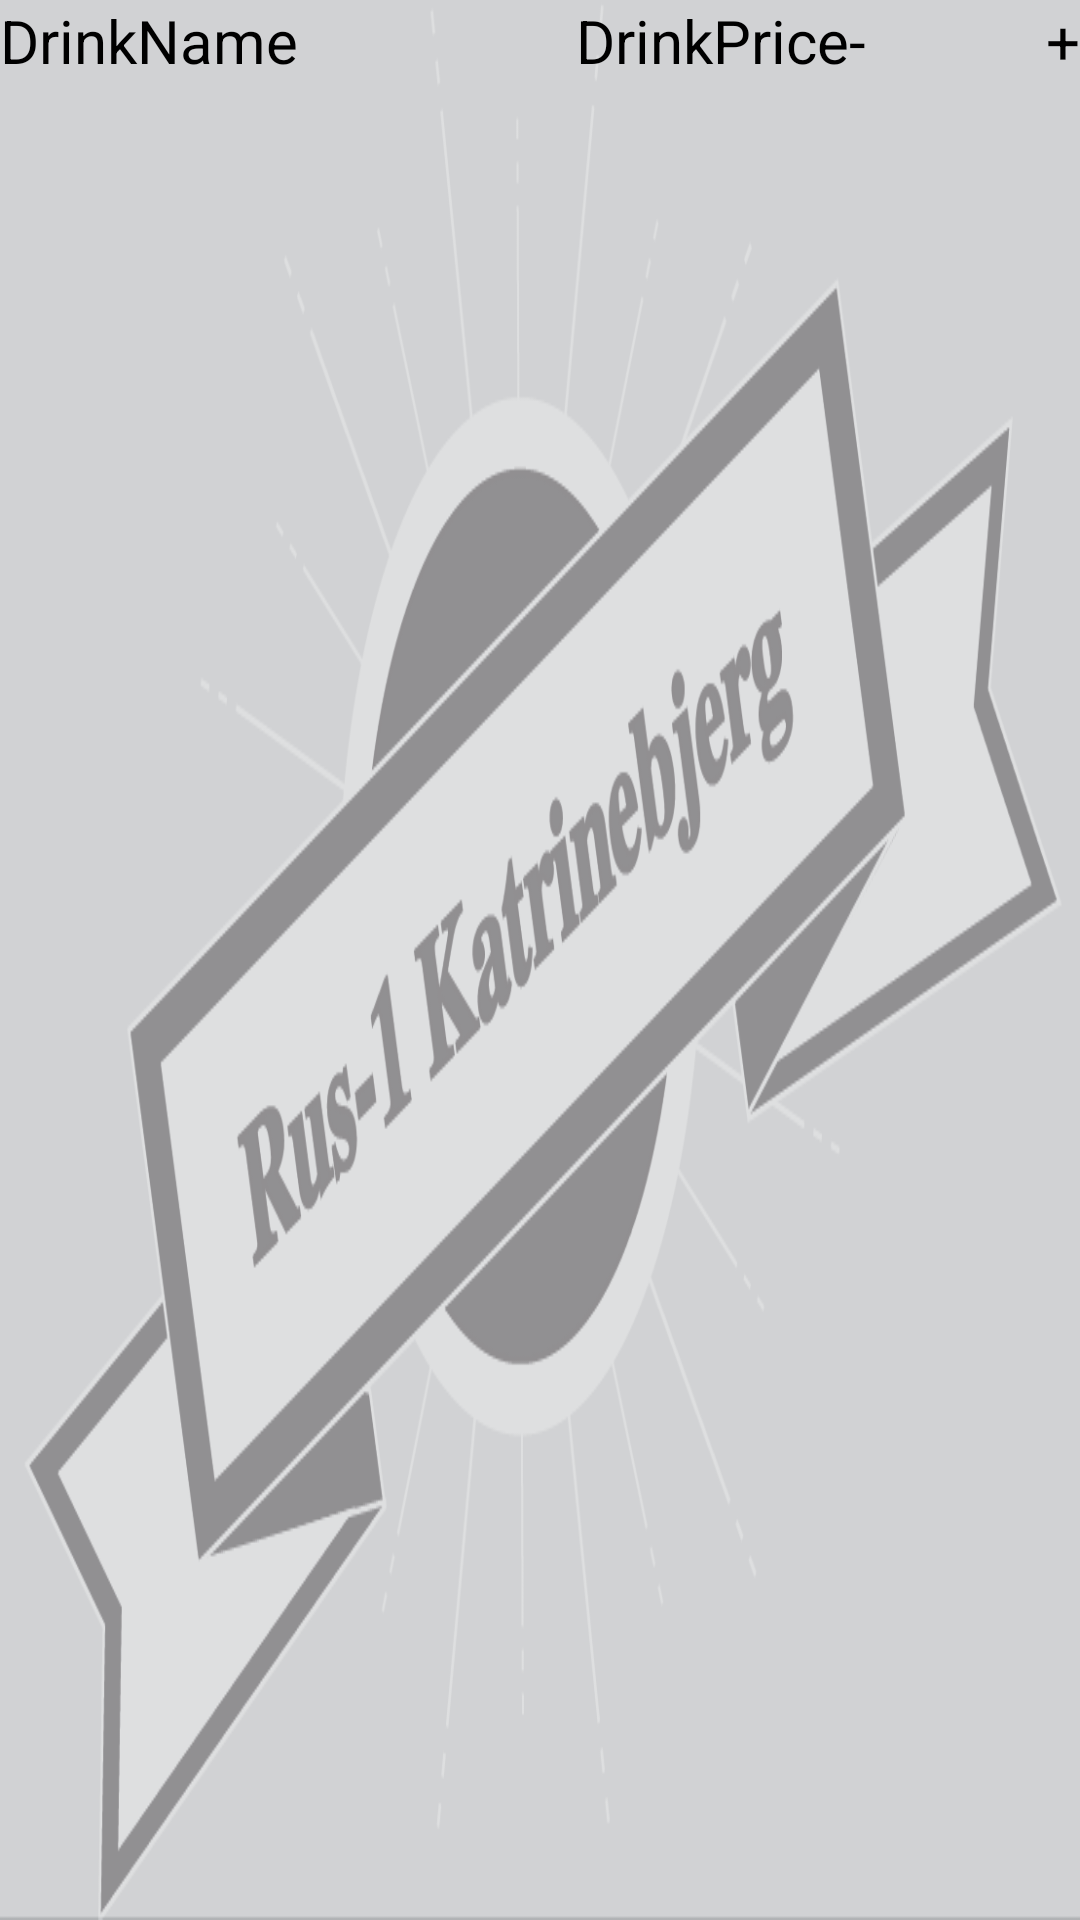

This screen was rendered from an Android layout file. Write that file and the resources it references.
<!-- AndroidManifest.xml: application theme AppTheme -->
<!-- res/layout/buy_baritem_listview.xml -->
<?xml version="1.0" encoding="utf-8"?>
<RelativeLayout xmlns:android="http://schemas.android.com/apk/res/android"
    android:orientation="vertical" android:layout_width="match_parent"
    android:layout_height="wrap_content"
    android:id="@+id/buyBarItemLinearLayout">

        <TextView
            android:layout_width="wrap_content"
            android:layout_height="wrap_content"
            android:id="@+id/buyBarItemName"
            android:text="DrinkName"
            android:textSize="20dp"
            android:layout_alignBaseline="@+id/buyBarItemPrice"
            android:layout_alignBottom="@+id/buyBarItemPrice"
            android:layout_alignParentStart="true" />

        <TextView
            android:layout_width="wrap_content"
            android:layout_height="wrap_content"
            android:id="@+id/buyBarItemPrice"
            android:text="DrinkPrice"
            android:textSize="20dp"
            android:layout_alignBaseline="@+id/buyBarItemBtnMinus"
            android:layout_alignBottom="@+id/buyBarItemBtnMinus"
            android:layout_toStartOf="@+id/buyBarItemBtnMinus" />

        <Button
            android:layout_width="wrap_content"
            android:layout_height="wrap_content"
            android:text="-"
            android:id="@+id/buyBarItemBtnMinus"
            android:textSize="20dp"
            android:textAlignment="center"
            android:layout_alignParentTop="true"
            android:layout_toStartOf="@+id/buyBarItemEditTextItemCount" />

        <EditText
            android:layout_width="60dp"
            android:layout_height="wrap_content"
            android:textAlignment="center"
            android:tag="nb"
            android:id="@+id/buyBarItemEditTextItemCount"
            android:layout_alignBaseline="@+id/buyBarItemBtnPlus"
            android:layout_alignBottom="@+id/buyBarItemBtnPlus"
            android:layout_toStartOf="@+id/buyBarItemBtnPlus" />

        <Button
            android:layout_width="wrap_content"
            android:layout_height="wrap_content"
            android:id="@+id/buyBarItemBtnPlus"
            android:text="+"
            android:textSize="20dp"
            android:textAlignment="center"
            android:layout_alignParentEnd="true"/>
</RelativeLayout>
<!-- resources referenced by this layout -->
<resources>
  <style name="AppTheme" parent="MaterialDrawerTheme.Light.DarkToolbar">
          
          <item name="colorPrimary">@color/PrimeGray</item>
          <item name="colorPrimaryDark">@color/PrimeGray</item>
          <item name="colorAccent">@color/md_blue_A700</item>
          <item name="drawerArrowStyle">@style/DrawerArrowStyle</item>
          <item name="android:windowBackground">@drawable/rus1baggrund</item>
      </style>
  <color name="PrimeGray">#09526a</color>
  <style name="DrawerArrowStyle" parent="Widget.AppCompat.DrawerArrowToggle">
          <item name="spinBars">true</item>
          <item name="color">@color/white</item>
      </style>
  <!-- drawable rus1baggrund: png bitmap (drawable, 52612 bytes) -->
  <color name="white">#ffffff</color>
</resources>
